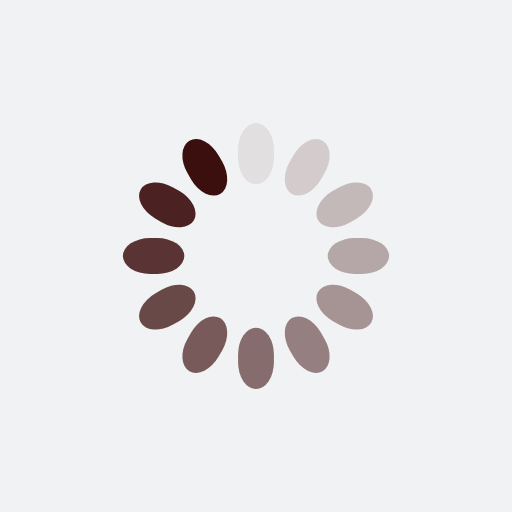
t = 0.00 s
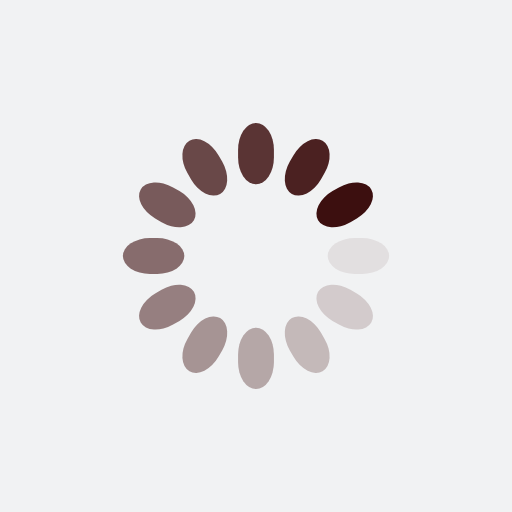
t = 0.03 s
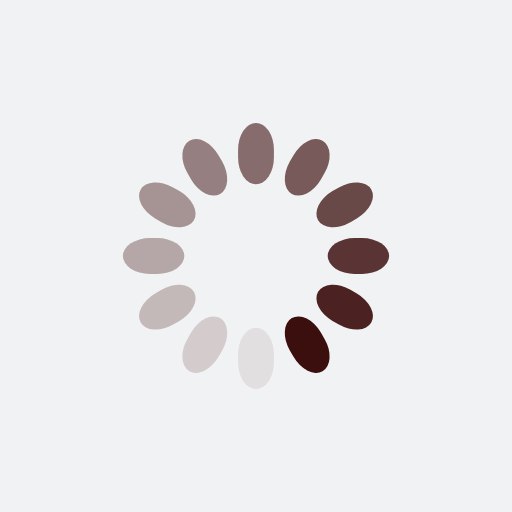
t = 0.05 s
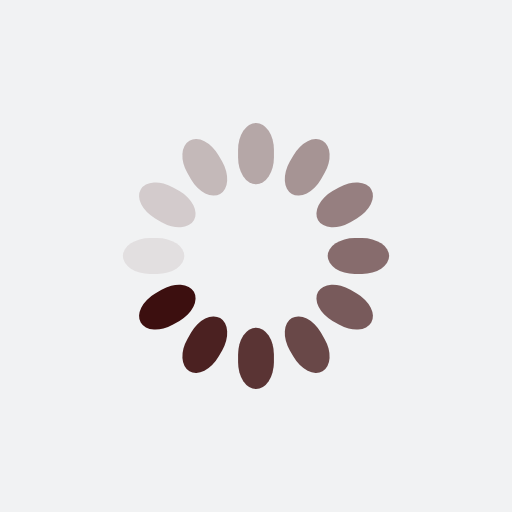
t = 0.08 s

The animated SVG that drew these frames (rendered in a browser with its animation timeline set to each time). Animation: 12 SMIL elements (animate=12); one cycle of 0.10 s, repeats indefinitely.

<?xml version="1.0" encoding="utf-8"?>
<svg xmlns="http://www.w3.org/2000/svg" xmlns:xlink="http://www.w3.org/1999/xlink" style="margin: auto; background: rgb(241, 242, 243); display: block; shape-rendering: auto;" width="200px" height="200px" viewBox="0 0 100 100" preserveAspectRatio="xMidYMid">
<g transform="rotate(0 50 50)">
  <rect x="46.5" y="24" rx="3.5" ry="5.28" width="7" height="12" fill="#3c0f0f">
    <animate attributeName="opacity" values="1;0" keyTimes="0;1" dur="0.1s" begin="-0.09166666666666666s" repeatCount="indefinite"></animate>
  </rect>
</g><g transform="rotate(30 50 50)">
  <rect x="46.5" y="24" rx="3.5" ry="5.28" width="7" height="12" fill="#3c0f0f">
    <animate attributeName="opacity" values="1;0" keyTimes="0;1" dur="0.1s" begin="-0.08333333333333333s" repeatCount="indefinite"></animate>
  </rect>
</g><g transform="rotate(60 50 50)">
  <rect x="46.5" y="24" rx="3.5" ry="5.28" width="7" height="12" fill="#3c0f0f">
    <animate attributeName="opacity" values="1;0" keyTimes="0;1" dur="0.1s" begin="-0.075s" repeatCount="indefinite"></animate>
  </rect>
</g><g transform="rotate(90 50 50)">
  <rect x="46.5" y="24" rx="3.5" ry="5.28" width="7" height="12" fill="#3c0f0f">
    <animate attributeName="opacity" values="1;0" keyTimes="0;1" dur="0.1s" begin="-0.06666666666666667s" repeatCount="indefinite"></animate>
  </rect>
</g><g transform="rotate(120 50 50)">
  <rect x="46.5" y="24" rx="3.5" ry="5.28" width="7" height="12" fill="#3c0f0f">
    <animate attributeName="opacity" values="1;0" keyTimes="0;1" dur="0.1s" begin="-0.058333333333333334s" repeatCount="indefinite"></animate>
  </rect>
</g><g transform="rotate(150 50 50)">
  <rect x="46.5" y="24" rx="3.5" ry="5.28" width="7" height="12" fill="#3c0f0f">
    <animate attributeName="opacity" values="1;0" keyTimes="0;1" dur="0.1s" begin="-0.05s" repeatCount="indefinite"></animate>
  </rect>
</g><g transform="rotate(180 50 50)">
  <rect x="46.5" y="24" rx="3.5" ry="5.28" width="7" height="12" fill="#3c0f0f">
    <animate attributeName="opacity" values="1;0" keyTimes="0;1" dur="0.1s" begin="-0.041666666666666664s" repeatCount="indefinite"></animate>
  </rect>
</g><g transform="rotate(210 50 50)">
  <rect x="46.5" y="24" rx="3.5" ry="5.28" width="7" height="12" fill="#3c0f0f">
    <animate attributeName="opacity" values="1;0" keyTimes="0;1" dur="0.1s" begin="-0.03333333333333333s" repeatCount="indefinite"></animate>
  </rect>
</g><g transform="rotate(240 50 50)">
  <rect x="46.5" y="24" rx="3.5" ry="5.28" width="7" height="12" fill="#3c0f0f">
    <animate attributeName="opacity" values="1;0" keyTimes="0;1" dur="0.1s" begin="-0.025s" repeatCount="indefinite"></animate>
  </rect>
</g><g transform="rotate(270 50 50)">
  <rect x="46.5" y="24" rx="3.5" ry="5.28" width="7" height="12" fill="#3c0f0f">
    <animate attributeName="opacity" values="1;0" keyTimes="0;1" dur="0.1s" begin="-0.016666666666666666s" repeatCount="indefinite"></animate>
  </rect>
</g><g transform="rotate(300 50 50)">
  <rect x="46.5" y="24" rx="3.5" ry="5.28" width="7" height="12" fill="#3c0f0f">
    <animate attributeName="opacity" values="1;0" keyTimes="0;1" dur="0.1s" begin="-0.008333333333333333s" repeatCount="indefinite"></animate>
  </rect>
</g><g transform="rotate(330 50 50)">
  <rect x="46.5" y="24" rx="3.5" ry="5.28" width="7" height="12" fill="#3c0f0f">
    <animate attributeName="opacity" values="1;0" keyTimes="0;1" dur="0.1s" begin="0s" repeatCount="indefinite"></animate>
  </rect>
</g>
<!-- [ldio] generated by https://loading.io/ --></svg>
